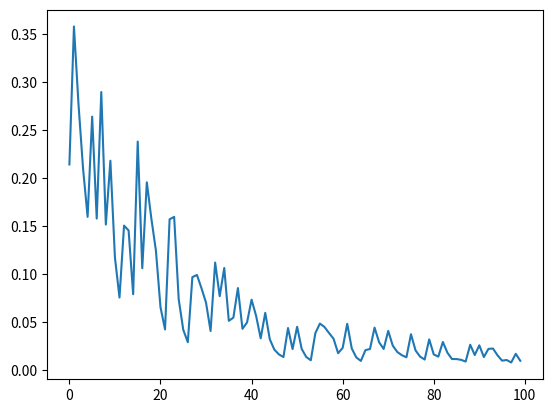

Recreate this plot in Python.
import numpy as np
import random
import matplotlib.pyplot as plt


# import matplotlib as plt

def sigmoid(x, beta):
    return 1 / (1 + np.exp(-beta * x))


def sigmoid_derivative(x):
    return x * (1 - x)


# S - liczba wejsc sieci
# K - liczba neuronow w warstwie
# W - zwraca macierz wag sieci
def init1(S, K):
    W = np.random.uniform(low=-0.1, high=0.1, size=(S, K))
   # W = np.random.uniform(low=-1.0, high=1.0, size=(S, K))

    return W


# W - Macierz wag sieci
# X - Wektor wejści do sieci - sygnał podany ma wejście
# Y - zwraca wektor wyjść sieci/sygnał na wyjsciu sieci
def dzialaj(W, X):
    # Mnożenie macierzowe
   # print("w",W)
  #  print(X)
    U = np.dot(W.T, X)
    beta = 1
    Y = sigmoid(U, beta)
    #print()
    return Y


# Wprzed - macierz wag przed uczeniem
# P - ciąg uczący/przykłądy/wejścia
# T - oczekiwane wyjścia
# n - liczba kroków
# Wpo - macierz wag po uczeniu
def ucz(Wprzed, P, T, krok, blad):
    W = Wprzed
    wspUcz = 0.03

    Errors_for_plot = []
    MSE = 0
    for i in range(krok):
            
        random_number = random.randint(0, P.shape[0] - 1)
        random_input = P[random_number, :]
        Y = dzialaj(W, random_input)
        D = T[random_number, :] - Y
        
        MSE +=np.sum(D**2)
        MSE /=P.shape[0]
        Errors_for_plot.append(MSE)
        if i>=krok:
            break
        elif MSE <= blad:
            break
        
        dW = wspUcz * np.dot(random_input.reshape(-1,1), D.reshape(1,-1))  
        W += dW  

    plt.plot(Errors_for_plot)
    plt.show()
   # print("WWWW")
    #print(Wpo)
    return W


if __name__ == '__main__':
    S = 5  # Liczba wejść do sieci
    K = 3  # Liczba neuronów w warstwie

    P = np.array([[4.0, 0.01, 0.01, -1.0, 1.5],
                  [2.0, -1.0, 2.0, 2.5, 2.0],
                  [-1.0, 3.5, 0.01, -2.0, 1.5]])
    
    T = np.array([[1.0, 0.0, 0.0],
                  [0.0, 1.0, 0.0],
                  [0.0, 0.0, 1.0]])

    Wprzed = init1(S, K)
   # print(P[0, :].reshape(-1, 1))
    #Yprzed = dzialaj(Wprzed, P)
    #print("Yprzed:", Yprzed)
    krok=100
    blad=0.0005
    
    Wpo = ucz(Wprzed, P, T, krok, blad)
    for i in range(P.shape[0]):
        Ypo = dzialaj(Wpo, P[i])
        print("Input:", P[i], "Output:", Ypo)
    #macierz = np.array([[1, 2, 3],
     #               [4, 5, 6],
      #              [7, 8, 9],
       #             [10, 11, 12],

        #            [13, 14, 15]])

# Przykładowy wektor o długości 3
    #wektor = np.array([1, 2, 3])

# Dodawanie wartości z wektora do każdej kolumny macierzy
    #macierz_z_dodanym_wektorem = macierz + wektor

    #print("Macierz po dodaniu wektora:")
    #print(macierz_z_dodanym_wektorem)

    


# print(P.shape[0])
# ucz(W, P,1 ,1))